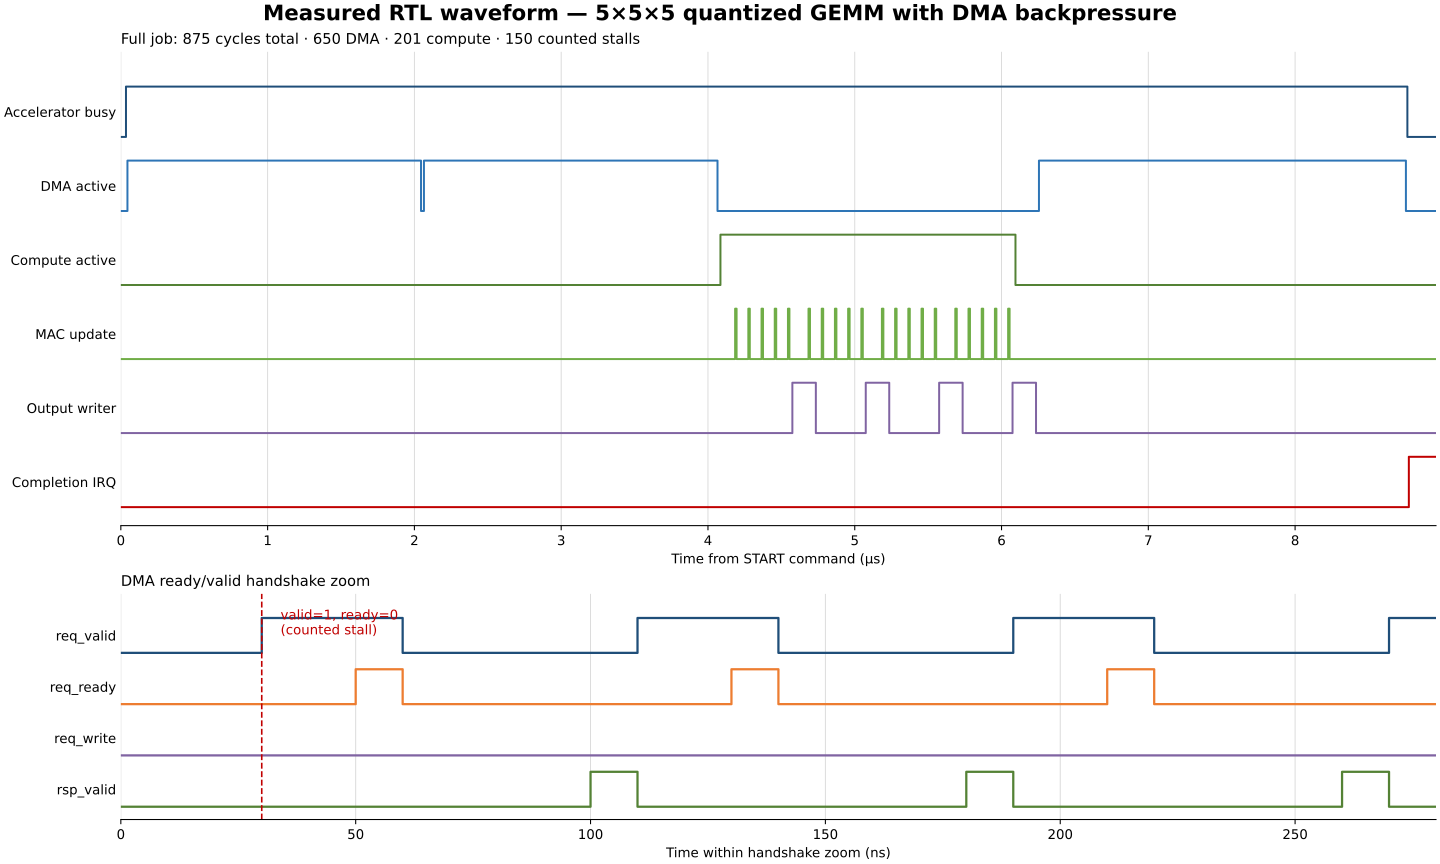

The file beside this chart, header and first rows:
signal, absolute_time_ps, time_from_start_ns, value
accel_busy, 38620000, 0.000, 0
accel_busy, 38655000, 35, 1
accel_busy, 47385000, 8765, 0
dma_busy, 38620000, 0.000, 0
dma_busy, 38665000, 45, 1
dma_busy, 40665000, 2045, 0
dma_busy, 40685000, 2065, 1
dma_busy, 42685000, 4065, 0
dma_busy, 44875000, 6255, 1
dma_busy, 47375000, 8755, 0
compute_busy, 38620000, 0.000, 0
compute_busy, 42705000, 4085, 1
compute_busy, 44715000, 6095, 0
mac_en, 38620000, 0.000, 0
mac_en, 42805000, 4185, 1
mac_en, 42815000, 4195, 0
mac_en, 42895000, 4275, 1
mac_en, 42905000, 4285, 0
mac_en, 42985000, 4365, 1
mac_en, 42995000, 4375, 0
mac_en, 43075000, 4455, 1
mac_en, 43085000, 4465, 0
mac_en, 43165000, 4545, 1
mac_en, 43175000, 4555, 0
mac_en, 43305000, 4685, 1
mac_en, 43315000, 4695, 0
mac_en, 43395000, 4775, 1
mac_en, 43405000, 4785, 0
mac_en, 43485000, 4865, 1
mac_en, 43495000, 4875, 0
mac_en, 43575000, 4955, 1
mac_en, 43585000, 4965, 0
mac_en, 43665000, 5045, 1
mac_en, 43675000, 5055, 0
mac_en, 43805000, 5185, 1
mac_en, 43815000, 5195, 0
mac_en, 43895000, 5275, 1
mac_en, 43905000, 5285, 0
mac_en, 43985000, 5365, 1
mac_en, 43995000, 5375, 0
mac_en, 44075000, 5455, 1
mac_en, 44085000, 5465, 0
mac_en, 44165000, 5545, 1
mac_en, 44175000, 5555, 0
mac_en, 44305000, 5685, 1
mac_en, 44315000, 5695, 0
mac_en, 44395000, 5775, 1
mac_en, 44405000, 5785, 0
mac_en, 44485000, 5865, 1
mac_en, 44495000, 5875, 0
mac_en, 44575000, 5955, 1
mac_en, 44585000, 5965, 0
mac_en, 44665000, 6045, 1
mac_en, 44675000, 6055, 0
output_writer_busy, 38620000, 0.000, 0
output_writer_busy, 43195000, 4575, 1
output_writer_busy, 43355000, 4735, 0
output_writer_busy, 43695000, 5075, 1
output_writer_busy, 43855000, 5235, 0
output_writer_busy, 44195000, 5575, 1
... 509 more rows
